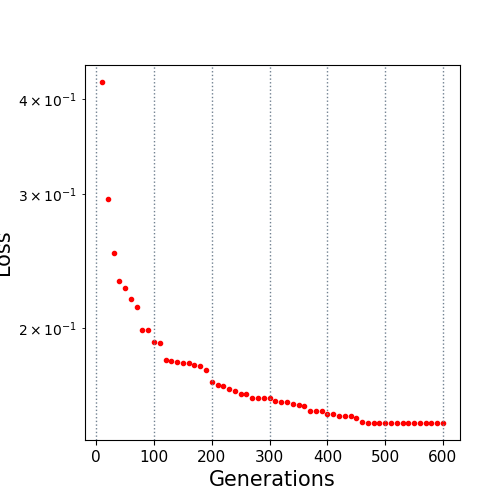

The file beside this chart, header and first rows:
10.0, 0.421015
20.0, 0.2958
30.0, 0.2506
40.0, 0.2303
50.0, 0.2257
60.0, 0.218
70.0, 0.2131
80.0, 0.199
90.0, 0.199
100.0, 0.1919
110.0, 0.1911
120.0, 0.1813
130.0, 0.1809
140.0, 0.1806
150.0, 0.18
160.0, 0.18
170.0, 0.1787
180.0, 0.1781
190.0, 0.1762
200.0, 0.1697
210.0, 0.1683
220.0, 0.168
230.0, 0.1664
240.0, 0.1652
250.0, 0.1639
260.0, 0.1635
270.0, 0.1617
280.0, 0.1617
290.0, 0.1617
300.0, 0.1617
310.0, 0.1605
320.0, 0.1599
330.0, 0.1599
340.0, 0.1589
350.0, 0.1582
360.0, 0.158
370.0, 0.1555
380.0, 0.1555
390.0, 0.1554
400.0, 0.154
410.0, 0.1539
420.0, 0.1533
430.0, 0.1531
440.0, 0.1531
450.0, 0.1524
460.0, 0.1505
470.0, 0.1502
480.0, 0.1502
490.0, 0.1502
500.0, 0.15
510.0, 0.15
520.0, 0.15
530.0, 0.15
540.0, 0.15
550.0, 0.15
560.0, 0.15
570.0, 0.15
580.0, 0.15
590.0, 0.15
600.0, 0.15
